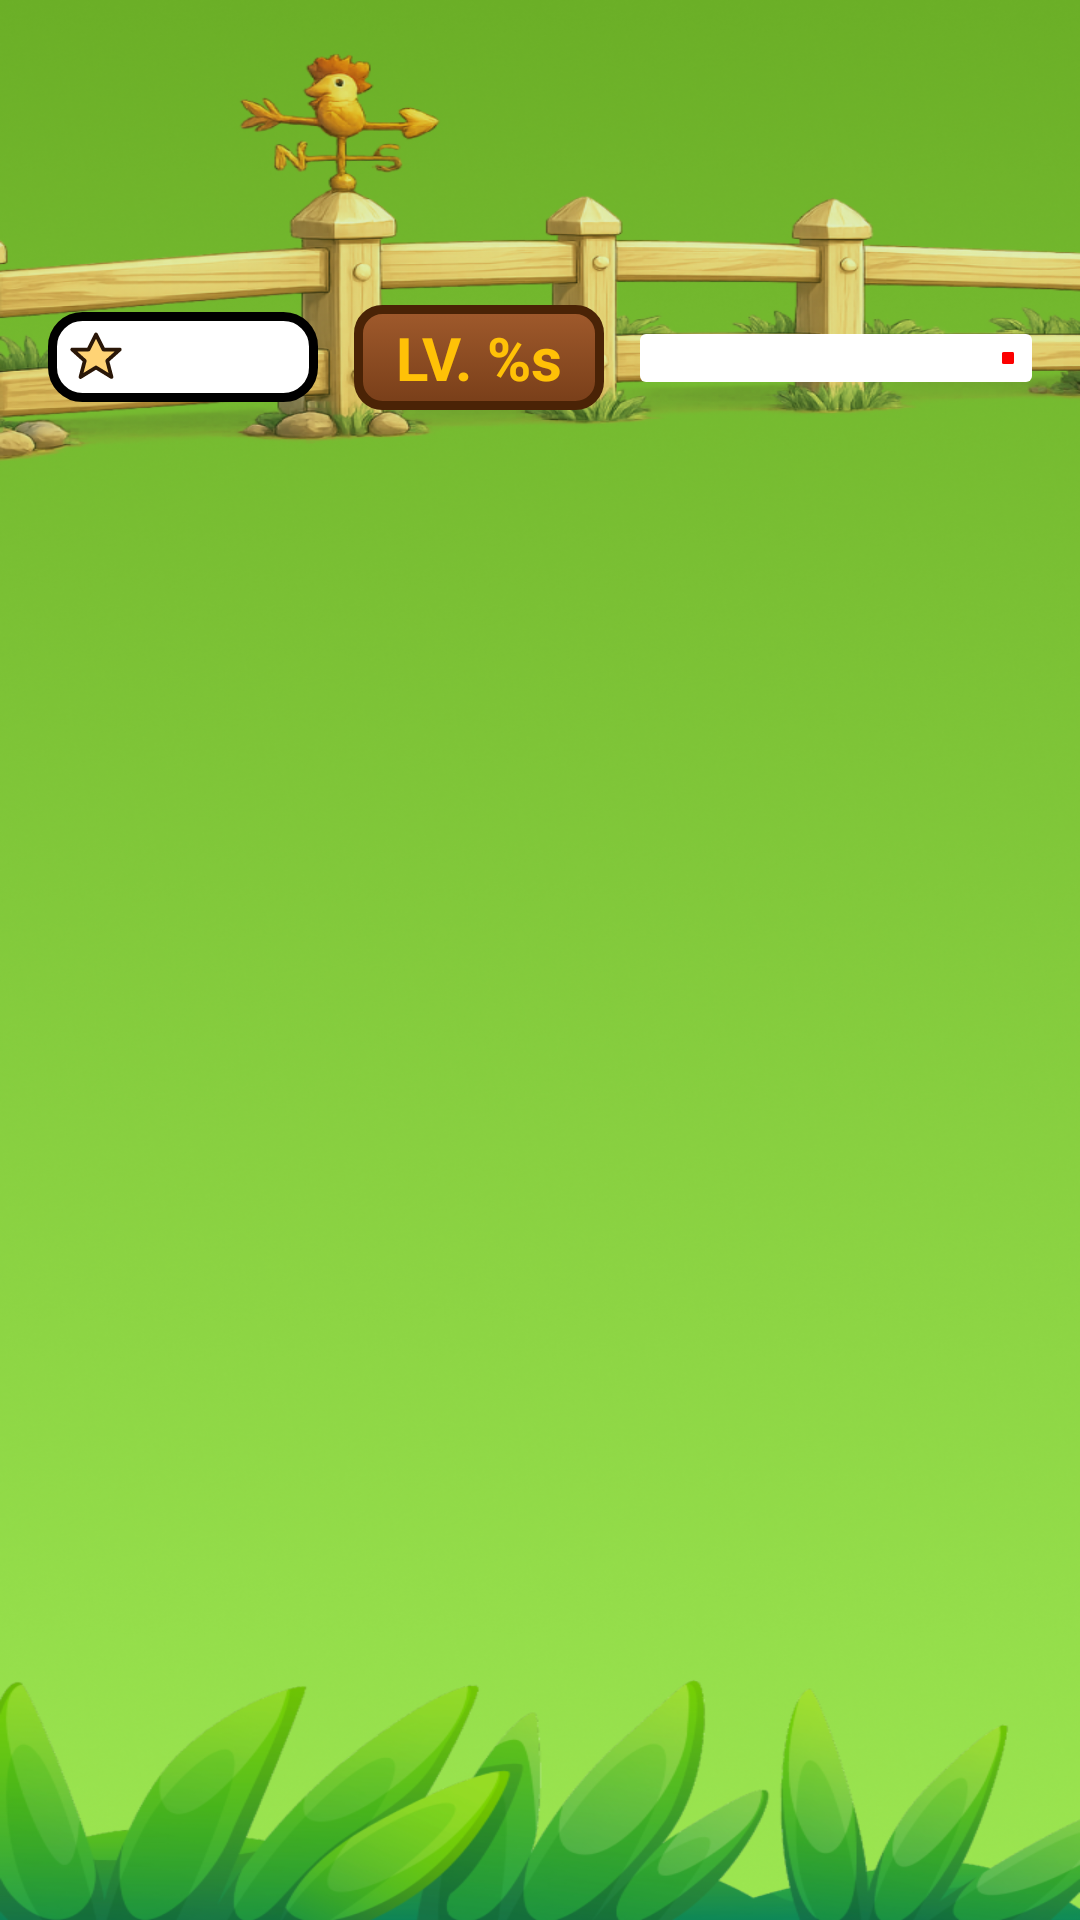

This screen was rendered from an Android layout file. Write that file and the resources it references.
<!-- AndroidManifest.xml: application theme Theme.Whackmole -->
<!-- res/layout/activity_play.xml -->
<?xml version="1.0" encoding="utf-8"?>
<androidx.constraintlayout.widget.ConstraintLayout xmlns:android="http://schemas.android.com/apk/res/android"
    xmlns:app="http://schemas.android.com/apk/res-auto"
    xmlns:tools="http://schemas.android.com/tools"
    android:id="@+id/main"
    android:layout_width="match_parent"
    android:layout_height="match_parent"
    android:background="@drawable/bg_whack_mole"
    tools:context=".PlayActivity">

    <androidx.appcompat.widget.Toolbar
        android:id="@+id/appbar"
        android:layout_width="match_parent"
        android:layout_height="wrap_content"
        app:layout_constraintEnd_toEndOf="parent"
        app:layout_constraintStart_toStartOf="parent"
        app:layout_constraintTop_toTopOf="parent" />

    <androidx.appcompat.widget.AppCompatImageView
        android:id="@+id/img_bar_poin"
        android:layout_width="90dp"
        android:layout_height="30dp"
        android:layout_marginTop="40dp"
        android:layout_marginStart="16dp"
        app:layout_constraintStart_toStartOf="parent"
        app:layout_constraintTop_toBottomOf="@id/appbar"
        app:srcCompat="@drawable/bg_bar_poin" />

    <androidx.appcompat.widget.AppCompatImageView
        android:id="@+id/img_star_poin"
        android:layout_width="20dp"
        android:layout_height="20dp"
        app:srcCompat="@drawable/star"
        android:layout_marginStart="6dp"
        app:layout_constraintTop_toTopOf="@id/img_bar_poin"
        app:layout_constraintBottom_toBottomOf="@id/img_bar_poin"
        app:layout_constraintStart_toStartOf="@id/img_bar_poin"/>

    <TextView
        android:id="@+id/tvPoint"
        android:layout_width="wrap_content"
        android:layout_height="wrap_content"
        android:layout_marginStart="4dp"
        android:layout_marginEnd="4dp"
        android:textSize="18sp"
        android:textStyle="bold"
        android:layout_marginBottom="1dp"
        android:textColor="@color/black"
        app:layout_constraintTop_toTopOf="@id/img_bar_poin"
        app:layout_constraintBottom_toBottomOf="@id/img_bar_poin"
        app:layout_constraintStart_toEndOf="@id/img_star_poin"
        tools:text="99 /"/>

    <TextView
        android:id="@+id/tvTargetPoint"
        android:layout_width="wrap_content"
        android:layout_height="wrap_content"
        android:layout_marginStart="2dp"
        android:layout_marginEnd="6dp"
        android:textSize="12sp"
        android:textStyle="bold"
        android:layout_marginBottom="1dp"
        android:textColor="@color/black"
        app:layout_constraintTop_toTopOf="@id/tvPoint"
        app:layout_constraintBottom_toBottomOf="@id/tvPoint"
        app:layout_constraintStart_toEndOf="@id/tvPoint"
        app:layout_constraintEnd_toEndOf="@id/img_bar_poin"
        tools:text="30"/>
    
    <TextView
        android:id="@+id/tvLevel"
        android:layout_width="wrap_content"
        android:layout_height="wrap_content"
        android:text="@string/value_level"
        android:textSize="20sp"
        android:textColor="#FFC107"
        android:textStyle="bold"
        android:paddingHorizontal="14dp"
        android:paddingVertical="4dp"
        android:layout_marginStart="12dp"
        android:background="@drawable/level"
        app:layout_constraintStart_toEndOf="@id/img_bar_poin"
        app:layout_constraintTop_toTopOf="@id/img_bar_poin"
        app:layout_constraintBottom_toBottomOf="@id/img_bar_poin" />

    <com.google.android.material.progressindicator.LinearProgressIndicator
        android:id="@+id/progressTime"
        android:layout_width="0dp"
        android:layout_height="wrap_content"
        app:layout_constraintEnd_toEndOf="parent"
        android:layout_marginStart="12dp"
        android:layout_marginEnd="16dp"
        app:indicatorColor="@color/red"
        app:trackColor="@color/white"
        android:progress="0"
        android:max="100"
        app:trackThickness="16dp"
        app:layout_constraintStart_toEndOf="@id/tvLevel"
        app:layout_constraintTop_toTopOf="@id/tvLevel"
        app:layout_constraintBottom_toBottomOf="@id/tvLevel" />

    <androidx.recyclerview.widget.RecyclerView
        android:id="@+id/rvPlay"
        android:layout_width="match_parent"
        android:layout_height="wrap_content"
        android:clipChildren="false"
        android:clipToPadding="false"
        app:layoutManager="androidx.recyclerview.widget.GridLayoutManager"
        app:layout_constraintBottom_toBottomOf="parent"
        app:layout_constraintEnd_toEndOf="parent"
        app:layout_constraintStart_toStartOf="parent"
        app:layout_constraintTop_toBottomOf="@id/appbar"
        tools:itemCount="3"
        tools:listitem="@layout/item_play" />

</androidx.constraintlayout.widget.ConstraintLayout>
<!-- res/layout/item_play.xml (included above) -->
<?xml version="1.0" encoding="utf-8"?>
<RelativeLayout xmlns:android="http://schemas.android.com/apk/res/android"
    android:layout_width="wrap_content"
    android:layout_height="wrap_content"
    android:layout_marginTop="10dp"
    android:layout_marginHorizontal="10dp"
    android:layout_marginBottom="40dp"
    android:clipChildren="false"
    xmlns:app="http://schemas.android.com/apk/res-auto">

    <androidx.appcompat.widget.AppCompatImageView
        android:id="@+id/imgMud"
        android:layout_width="100dp"
        android:layout_height="wrap_content"
        app:srcCompat="@drawable/img_mud_new" />

    <androidx.appcompat.widget.AppCompatImageView
        android:id="@+id/imgPig"
        android:layout_width="wrap_content"
        android:layout_height="wrap_content"
        android:layout_marginHorizontal="20dp"
        android:layout_alignBottom="@id/imgMud"
        android:layout_marginBottom="15dp"
        app:srcCompat="@drawable/ic_pig" />

</RelativeLayout>
<!-- resources referenced by this layout -->
<resources>
  <color name="black">#FF000000</color>
  <color name="red">#FC0000</color>
  <color name="white">#FFFFFFFF</color>
  <!-- drawable bg_bar_poin (drawable) -->
  <?xml version="1.0" encoding="utf-8"?>
  <shape xmlns:android="http://schemas.android.com/apk/res/android"
      android:shape="rectangle">
      <corners android:radius="10dp" />
      <solid android:color="@color/white" />
      <stroke
          android:width="3dp"
          android:color="@color/black" />
  
  </shape>
  <!-- drawable bg_whack_mole: png bitmap (drawable-hdpi, 422962 bytes) -->
  <!-- drawable ic_pig: vector/xml drawable (drawable, 2164 chars, omitted) -->
  <!-- drawable img_mud_new: png bitmap (drawable-hdpi, 14943 bytes) -->
  <!-- drawable level (drawable) -->
  <?xml version="1.0" encoding="utf-8"?>
  <selector xmlns:android="http://schemas.android.com/apk/res/android">
      <item>
          <shape android:shape="rectangle">
              <gradient
                  android:startColor="#A05A2C"
                  android:endColor="#783E19"
                  android:angle="270" />
  
              <stroke
                  android:width="3dp"
                  android:color="#4A2306" />
  
              <corners android:radius="8dp" />
          </shape>
      </item>
  </selector>
  <!-- drawable star (drawable) -->
  <?xml version="1.0" encoding="utf-8"?>
  <vector xmlns:android="http://schemas.android.com/apk/res/android"
      android:width="24dp"
      android:height="24dp"
      android:viewportWidth="24"
      android:viewportHeight="24">
  
      <path
          android:fillColor="#C17500"
          android:pathData="M 12,4.5 L 14.8,10.2 L 21,10.2 L 16.2,14.5 L 18,20.5 L 12,16.8 L 6,20.5 L 7.8,14.5 L 3,10.2 L 9.2,10.2 Z" />
  
      <path
          android:fillColor="#FFD375"
          android:strokeColor="#2A1708"
          android:strokeWidth="1.5"
          android:strokeLineJoin="round"
          android:strokeLineCap="round"
          android:pathData="M 12,3 L 15,9 L 21.5,9 L 16.5,13.5 L 18.2,20 L 12,16.2 L 5.8,20 L 7.5,13.5 L 2.5,9 L 9,9 Z" />
  </vector>
  <string name="value_level">LV. %s</string>
  <style name="Theme.Whackmole" parent="Base.Theme.Whackmole" />
  <style name="Base.Theme.Whackmole" parent="Theme.Material3.DayNight.NoActionBar">
          
          
          <item name="android:windowBackground">@color/green_bg</item>
      </style>
  <color name="green_bg">#9CE651</color>
</resources>
